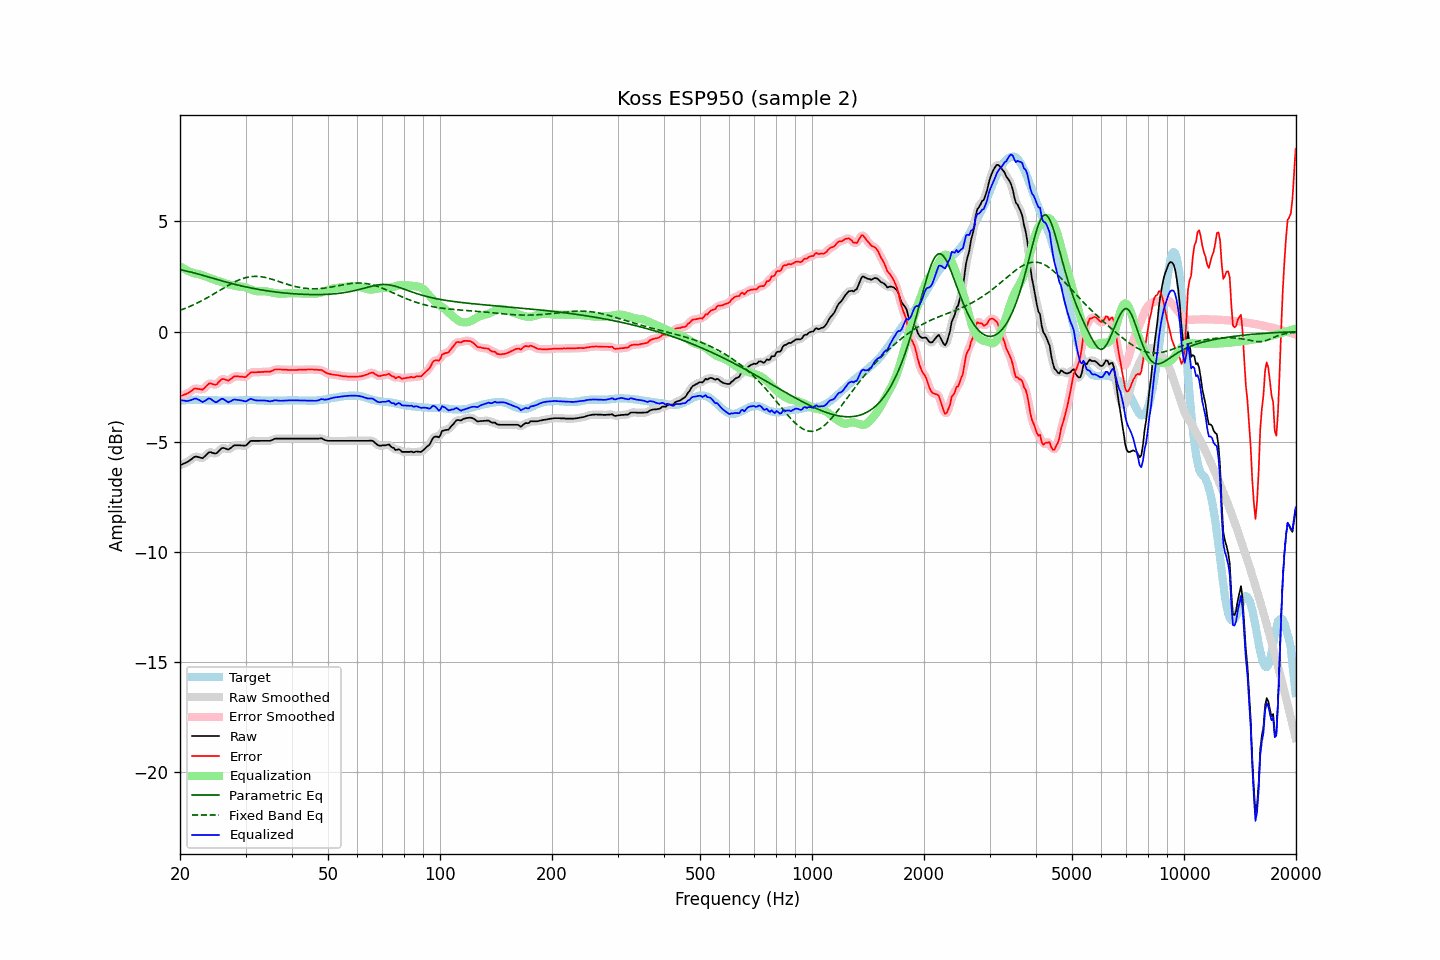

Values plotted in this chart, from the file beside it:
frequency, raw, error, smoothed, error_smoothed, equalization, parametric_eq, fixed_band_eq, equalized_raw, equalized_smoothed, target
20.00, -6.07, -2.93, -6.07, -2.93, 2.97, 2.81, 0.97, -3.10, -3.10, -3.14
20.20, -6.04, -2.91, -6.04, -2.91, 2.92, 2.79, 0.99, -3.12, -3.12, -3.13
20.40, -6.00, -2.88, -6.01, -2.88, 2.87, 2.78, 1.02, -3.13, -3.13, -3.12
20.61, -5.97, -2.85, -5.97, -2.86, 2.83, 2.76, 1.05, -3.14, -3.14, -3.12
20.81, -5.94, -2.83, -5.94, -2.83, 2.79, 2.75, 1.08, -3.15, -3.15, -3.11
21.02, -5.90, -2.79, -5.90, -2.79, 2.75, 2.73, 1.11, -3.15, -3.15, -3.11
21.23, -5.85, -2.75, -5.85, -2.75, 2.72, 2.72, 1.14, -3.13, -3.13, -3.10
21.44, -5.80, -2.70, -5.80, -2.69, 2.69, 2.70, 1.17, -3.11, -3.10, -3.10
21.66, -5.74, -2.64, -5.74, -2.64, 2.66, 2.68, 1.20, -3.08, -3.07, -3.10
21.87, -5.69, -2.59, -5.70, -2.60, 2.64, 2.66, 1.24, -3.05, -3.05, -3.10
22.09, -5.67, -2.58, -5.68, -2.59, 2.63, 2.64, 1.27, -3.04, -3.05, -3.09
22.31, -5.69, -2.60, -5.69, -2.59, 2.62, 2.62, 1.31, -3.07, -3.07, -3.09
22.54, -5.71, -2.61, -5.72, -2.62, 2.60, 2.60, 1.34, -3.11, -3.11, -3.10
22.76, -5.73, -2.62, -5.74, -2.63, 2.58, 2.58, 1.38, -3.15, -3.16, -3.11
22.99, -5.75, -2.64, -5.73, -2.62, 2.55, 2.56, 1.42, -3.20, -3.17, -3.11
23.22, -5.69, -2.58, -5.69, -2.58, 2.53, 2.54, 1.46, -3.16, -3.16, -3.11
23.45, -5.62, -2.50, -5.62, -2.51, 2.50, 2.52, 1.50, -3.12, -3.12, -3.12
23.69, -5.55, -2.43, -5.55, -2.43, 2.47, 2.50, 1.54, -3.08, -3.07, -3.12
23.92, -5.48, -2.36, -5.50, -2.38, 2.45, 2.47, 1.58, -3.03, -3.05, -3.12
24.16, -5.47, -2.35, -5.48, -2.36, 2.42, 2.45, 1.62, -3.05, -3.06, -3.12
24.40, -5.50, -2.38, -5.50, -2.38, 2.39, 2.43, 1.67, -3.11, -3.10, -3.12
24.65, -5.52, -2.40, -5.53, -2.41, 2.36, 2.41, 1.71, -3.16, -3.16, -3.12
24.89, -5.54, -2.42, -5.53, -2.41, 2.33, 2.39, 1.75, -3.21, -3.19, -3.12
25.14, -5.51, -2.39, -5.50, -2.37, 2.31, 2.37, 1.80, -3.20, -3.19, -3.12
25.39, -5.43, -2.30, -5.44, -2.31, 2.29, 2.35, 1.84, -3.14, -3.15, -3.13
25.65, -5.36, -2.23, -5.36, -2.23, 2.27, 2.32, 1.88, -3.09, -3.09, -3.13
25.91, -5.29, -2.16, -5.31, -2.17, 2.24, 2.30, 1.93, -3.05, -3.06, -3.13
26.16, -5.28, -2.15, -5.29, -2.16, 2.22, 2.28, 1.97, -3.06, -3.07, -3.13
26.43, -5.30, -2.17, -5.30, -2.17, 2.19, 2.26, 2.01, -3.11, -3.11, -3.13
26.69, -5.33, -2.20, -5.33, -2.20, 2.17, 2.24, 2.06, -3.16, -3.17, -3.13
26.96, -5.36, -2.23, -5.34, -2.21, 2.15, 2.22, 2.10, -3.21, -3.19, -3.13
27.23, -5.31, -2.18, -5.31, -2.18, 2.13, 2.20, 2.14, -3.18, -3.18, -3.13
27.50, -5.26, -2.13, -5.26, -2.13, 2.12, 2.18, 2.18, -3.15, -3.15, -3.13
27.77, -5.20, -2.07, -5.21, -2.07, 2.10, 2.17, 2.22, -3.10, -3.11, -3.13
28.05, -5.16, -2.03, -5.17, -2.04, 2.08, 2.15, 2.26, -3.08, -3.09, -3.13
28.33, -5.16, -2.03, -5.16, -2.03, 2.06, 2.13, 2.29, -3.10, -3.09, -3.13
28.62, -5.16, -2.03, -5.16, -2.03, 2.05, 2.11, 2.32, -3.11, -3.10, -3.13
28.90, -5.16, -2.04, -5.16, -2.04, 2.05, 2.09, 2.35, -3.11, -3.12, -3.12
29.19, -5.17, -2.05, -5.17, -2.05, 2.04, 2.08, 2.38, -3.13, -3.13, -3.12
29.48, -5.17, -2.05, -5.18, -2.06, 2.04, 2.06, 2.41, -3.14, -3.15, -3.12
29.78, -5.18, -2.07, -5.18, -2.07, 2.02, 2.04, 2.43, -3.16, -3.16, -3.11
30.08, -5.17, -2.06, -5.15, -2.04, 2.00, 2.03, 2.45, -3.17, -3.15, -3.11
30.38, -5.10, -1.99, -5.10, -1.99, 1.97, 2.01, 2.47, -3.13, -3.13, -3.11
30.68, -5.03, -1.92, -5.03, -1.92, 1.94, 2.00, 2.48, -3.09, -3.09, -3.11
30.99, -4.96, -1.85, -4.98, -1.87, 1.91, 1.98, 2.49, -3.05, -3.07, -3.11
31.30, -4.96, -1.85, -4.96, -1.85, 1.88, 1.97, 2.50, -3.08, -3.07, -3.11
31.61, -4.96, -1.85, -4.95, -1.84, 1.86, 1.95, 2.51, -3.10, -3.10, -3.11
31.93, -4.96, -1.85, -4.96, -1.85, 1.84, 1.94, 2.51, -3.12, -3.12, -3.11
32.24, -4.96, -1.84, -4.96, -1.84, 1.83, 1.93, 2.51, -3.13, -3.13, -3.12
32.57, -4.96, -1.84, -4.96, -1.84, 1.83, 1.91, 2.50, -3.13, -3.13, -3.12
32.89, -4.96, -1.84, -4.96, -1.84, 1.83, 1.90, 2.49, -3.13, -3.13, -3.12
33.22, -4.96, -1.83, -4.96, -1.83, 1.84, 1.89, 2.48, -3.13, -3.13, -3.13
33.55, -4.96, -1.83, -4.96, -1.83, 1.83, 1.88, 2.47, -3.13, -3.13, -3.13
33.89, -4.96, -1.82, -4.96, -1.82, 1.83, 1.86, 2.46, -3.13, -3.13, -3.14
34.23, -4.96, -1.82, -4.96, -1.82, 1.82, 1.85, 2.44, -3.14, -3.14, -3.14
34.57, -4.96, -1.82, -4.96, -1.82, 1.81, 1.84, 2.42, -3.15, -3.16, -3.14
34.92, -4.96, -1.82, -4.95, -1.81, 1.79, 1.83, 2.40, -3.17, -3.16, -3.14
35.27, -4.93, -1.79, -4.93, -1.79, 1.78, 1.82, 2.38, -3.15, -3.15, -3.14
35.62, -4.90, -1.76, -4.90, -1.76, 1.76, 1.81, 2.36, -3.14, -3.14, -3.14
35.97, -4.86, -1.72, -4.87, -1.73, 1.75, 1.80, 2.33, -3.11, -3.12, -3.14
... 635 more rows
